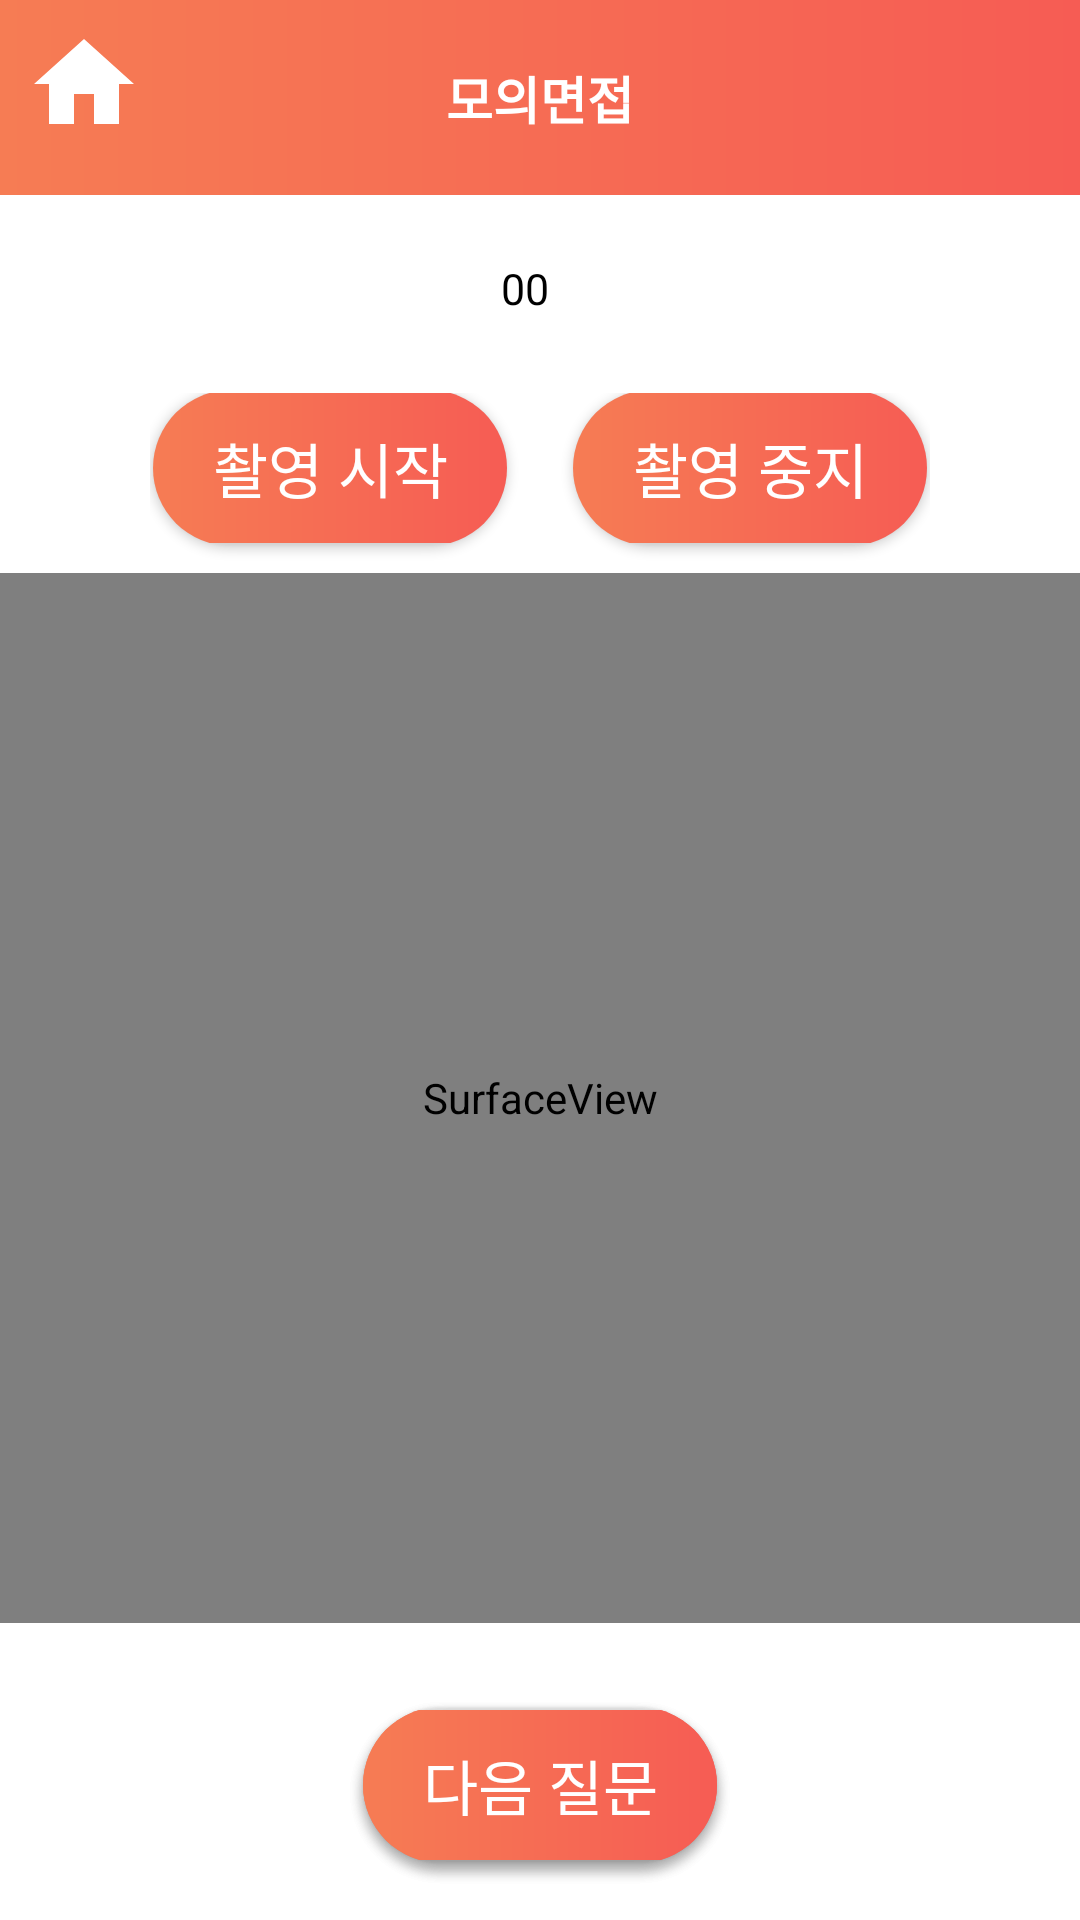

Write the Android layout XML for this screen, with the resource values it uses.
<!-- AndroidManifest.xml: application theme Theme.AppCompat.NoActionBar -->
<!-- res/layout/activity_mock_type.xml -->
<?xml version="1.0" encoding="utf-8"?>
<LinearLayout xmlns:android="http://schemas.android.com/apk/res/android"
    xmlns:app="http://schemas.android.com/apk/res-auto"
    xmlns:tools="http://schemas.android.com/tools"
    android:layout_width="match_parent"
    android:layout_height="match_parent"
    android:orientation="vertical"
    tools:context=".mock_type">

    <RelativeLayout
        android:layout_width="match_parent"
        android:layout_height="wrap_content"
        android:background="#ffffff"
       >

        <TextView
            android:id="@+id/top_text"
            android:layout_width="match_parent"
            android:layout_height="wrap_content"
            android:background="@drawable/gradient"
            android:padding="20dp"
            android:text="모의면접"
            android:textAlignment="center"
            android:textColor="@color/white"
            android:textSize="17dp"
            android:textStyle="bold"
            />

        <ImageView
            android:id="@+id/free_home"
            android:layout_width="40dp"
            android:layout_height="40dp"
            android:layout_alignParentLeft="true"
            android:layout_marginLeft="8dp"
            android:layout_marginTop="8dp"
            android:background="@drawable/home_icon" />

        <View
            android:id="@+id/line"
            android:layout_width="match_parent"
            android:layout_height="1dp"
            android:layout_below="@id/top_text"
            android:orientation="horizontal" />

        <RelativeLayout
            android:layout_width="match_parent"
            android:layout_height="match_parent"
            android:layout_below="@id/line">

            <LinearLayout
                android:id="@+id/q_view"
                android:layout_width="match_parent"
                android:layout_height="40dp"
                android:layout_alignParentTop="true"
                android:layout_marginTop="10dp"
                android:layout_marginHorizontal="10dp"
                android:layout_marginLeft="20dp"
                android:layout_marginRight="20dp"
                android:orientation="horizontal">

                <TextView
                    android:id="@+id/question"
                    android:layout_width="match_parent"
                    android:layout_height="match_parent"
                    android:layout_marginRight="10dp"
                    android:gravity="center"
                    android:textSize="7pt"
                    android:text="00"
                    android:textColor="#000000"/>

                <Button
                    android:id="@+id/speak"
                    android:layout_width="70dp"
                    android:layout_height="wrap_content"
                    android:background="@drawable/button"
                    android:text="읽기"
                    android:textColor="#ffffff"
                    android:textSize="15pt"
                    android:visibility="gone"
                    />

            </LinearLayout>

            <RelativeLayout
                android:layout_width="match_parent"
                android:layout_height="420dp"
                android:layout_below="@id/q_view"
                android:layout_marginTop="5dp">
                
                <LinearLayout
                    android:id="@+id/viedo_view"
                    android:layout_width="wrap_content"
                    android:layout_height="wrap_content"
                    android:orientation="horizontal"
                    android:layout_centerHorizontal="true"
                    android:layout_marginTop="10dp">

                    <Button
                        android:id="@+id/btn_start"
                        android:layout_width="120dp"
                        android:layout_height="50dp"
                        android:layout_marginBottom="10dp"
                        android:layout_marginRight="10dp"
                        android:background="@drawable/button"
                        android:onClick="BtnStart"
                        android:text="촬영 시작"
                        android:textColor="#ffffff"
                        android:textSize="20dp" />

                    <Button
                        android:id="@+id/btn_stop"
                        android:layout_width="120dp"
                        android:layout_height="50dp"
                        android:layout_marginBottom="10dp"
                        android:layout_marginLeft="10dp"
                        android:background="@drawable/button"
                        android:onClick="BtnStop"
                        android:text="촬영 중지"
                        android:textColor="#ffffff"
                        android:textSize="20dp" />

                </LinearLayout>

                <SurfaceView
                    android:id="@+id/surfaceView"
                    android:layout_width="wrap_content"
                    android:layout_height="wrap_content"
                    android:layout_below="@id/viedo_view"
                    android:layout_alignParentStart="true"
                    android:layout_alignParentLeft="true"
                    android:layout_alignParentEnd="true"
                    android:layout_alignParentRight="true"
                    android:layout_alignParentBottom="true" />

            </RelativeLayout>

            <Button
                android:id="@+id/btn_end"
                android:layout_width="120dp"
                android:layout_height="50dp"
                android:layout_centerHorizontal="true"
                android:layout_alignParentBottom="true"
                android:layout_marginBottom="20dp"
                android:background="@drawable/button"
                android:text="끝내기"
                android:textColor="#ffffff"
                android:textSize="20dp" />

            <Button
                android:id="@+id/btn_next"
                android:layout_width="120dp"
                android:layout_height="50dp"
                android:layout_centerHorizontal="true"
                android:layout_alignParentBottom="true"
                android:layout_marginBottom="20dp"
                android:background="@drawable/button"
                android:text="다음 질문"
                android:textColor="#ffffff"
                android:textSize="20dp" />

        </RelativeLayout>

    </RelativeLayout>

</LinearLayout>
<!-- resources referenced by this layout -->
<resources>
  <color name="white">#ffffff</color>
  <!-- drawable button (drawable) -->
  <?xml version="1.0" encoding="utf-8"?>
  <layer-list xmlns:android="http://schemas.android.com/apk/res/android" >
  
      <item
          android:bottom="-1dp"
          android:left="1dp"
          android:right="1dp"
          android:top="-1dp">
          <shape android:shape="rectangle" >
              
              <gradient
                  android:startColor="#F67C54"
                  android:endColor="#F65C54" />
              <corners
                  android:bottomRightRadius="30dp"
                  android:bottomLeftRadius="30dp"
                  android:topLeftRadius="30dp"
                  android:topRightRadius="30dp"/>
          </shape>
      </item>
  
  </layer-list>
  <!-- drawable gradient (drawable) -->
  <?xml version="1.0" encoding="utf-8"?>
  <shape xmlns:android="http://schemas.android.com/apk/res/android"
      android:shape="rectangle">
      <gradient
          android:startColor="#F67C54"
          android:endColor="#F65C54" />
  </shape>
  <!-- drawable home_icon (drawable) -->
  <vector xmlns:android="http://schemas.android.com/apk/res/android"
          android:width="24dp"
          android:height="24dp"
          android:viewportWidth="24.0"
          android:viewportHeight="24.0">
      <path
          android:fillColor="@color/white"
          android:pathData="M10,20v-6h4v6h5v-8h3L12,3 2,12h3v8z"/>
  
  </vector>
</resources>
